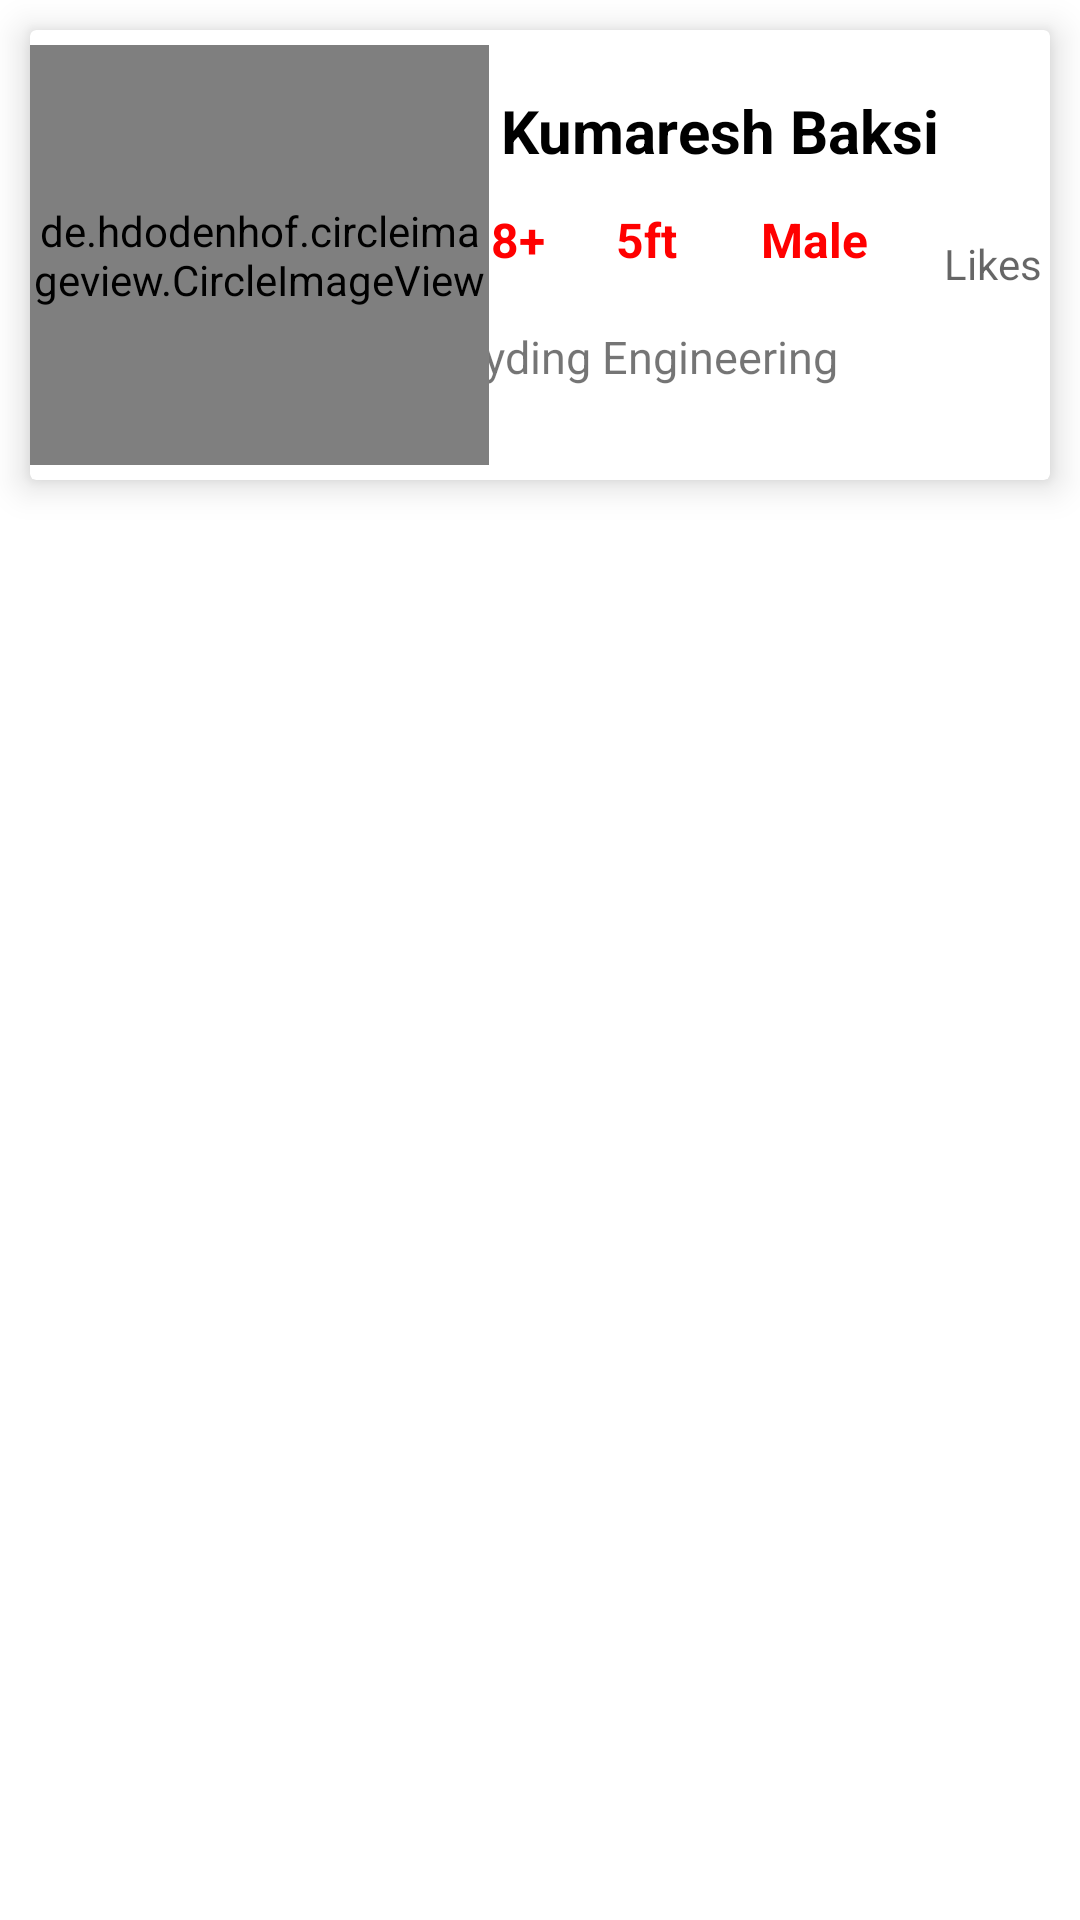

This screen was rendered from an Android layout file. Write that file and the resources it references.
<!-- AndroidManifest.xml: application theme Theme.GFBF -->
<!-- res/layout/singlerow.xml -->
<?xml version="1.0" encoding="utf-8"?>
<androidx.constraintlayout.widget.ConstraintLayout xmlns:android="http://schemas.android.com/apk/res/android"
    xmlns:app="http://schemas.android.com/apk/res-auto"
    xmlns:tools="http://schemas.android.com/tools"
    android:layout_width="match_parent"
    android:layout_height="wrap_content">

    <androidx.cardview.widget.CardView
        android:layout_width="match_parent"
        android:layout_height="150dp"
        android:layout_margin="10dp"
        app:cardElevation="7dp"
        app:layout_constraintEnd_toEndOf="parent"
        app:layout_constraintStart_toStartOf="parent"
        app:layout_constraintTop_toTopOf="parent">

        <de.hdodenhof.circleimageview.CircleImageView
            android:id="@+id/Image"
            android:layout_width="153dp"
            android:layout_height="match_parent"
            android:layout_marginTop="5dp"
            android:layout_marginBottom="5dp"
            android:src="@drawable/defaultprofile" />

        <androidx.constraintlayout.widget.ConstraintLayout
            android:layout_width="match_parent"
            android:layout_height="match_parent"
            android:layout_marginStart="153dp"
            android:layout_marginLeft="153dp"
            android:orientation="horizontal">

            <TextView
                android:id="@+id/Name"
                android:layout_width="wrap_content"
                android:layout_height="wrap_content"

                android:layout_marginBottom="103dp"
                android:foregroundGravity="left"
                android:gravity="start"
                android:text="Kumaresh Baksi"
                android:textColor="#000000"
                android:textSize="20dp"
                android:textStyle="bold"
                app:layout_constraintBottom_toBottomOf="parent"
                app:layout_constraintEnd_toEndOf="parent"
                app:layout_constraintHorizontal_bias="0.098"
                app:layout_constraintStart_toStartOf="parent"
                app:layout_constraintTop_toTopOf="parent"
                app:layout_constraintVertical_bias="1.0" />

            <TextView
                android:id="@+id/Age"
                android:layout_width="wrap_content"
                android:layout_height="wrap_content"
                android:layout_gravity="center|top|left"
                android:layout_marginTop="12dp"
                android:layout_marginBottom="18dp"
                android:gravity="left"
                android:text="18+"
                android:textColor="#FF0000"
                android:textSize="16dp"
                android:textStyle="bold"
                app:layout_constraintBottom_toTopOf="@+id/Profession"
                app:layout_constraintEnd_toStartOf="@+id/Hight"
                app:layout_constraintStart_toStartOf="parent"
                app:layout_constraintTop_toBottomOf="@+id/Name" />

            <TextView
                android:id="@+id/Sex"
                android:layout_width="wrap_content"
                android:layout_height="wrap_content"
                android:layout_gravity="center|top"
                android:layout_marginTop="12dp"
                android:layout_marginEnd="70dp"
                android:layout_marginRight="70dp"
                android:layout_marginBottom="18dp"
                android:text="Male"
                android:textColor="#FF0000"
                android:textSize="16dp"
                android:textStyle="bold"
                app:layout_constraintBottom_toTopOf="@+id/Profession"
                app:layout_constraintEnd_toEndOf="parent"
                app:layout_constraintStart_toEndOf="@+id/Hight"
                app:layout_constraintTop_toBottomOf="@+id/Name" />

            <TextView
                android:id="@+id/Hight"
                android:layout_width="wrap_content"
                android:layout_height="wrap_content"
                android:layout_gravity="center|top"
                android:layout_marginStart="24dp"
                android:layout_marginLeft="24dp"
                android:layout_marginTop="12dp"
                android:layout_marginEnd="28dp"
                android:layout_marginRight="28dp"
                android:text="5ft"
                android:textColor="#FF0000"
                android:textSize="16dp"
                android:textStyle="bold"
                app:layout_constraintBottom_toTopOf="@+id/Profession"
                app:layout_constraintEnd_toStartOf="@+id/Sex"
                app:layout_constraintStart_toEndOf="@+id/Age"
                app:layout_constraintTop_toBottomOf="@+id/Name" />

            <TextView
                android:id="@+id/Profession"
                android:layout_width="219dp"
                android:layout_height="58dp"
                android:layout_marginStart="90dp"
                android:layout_marginLeft="90dp"
                android:layout_marginTop="18dp"
                android:layout_marginEnd="90dp"
                android:layout_marginRight="90dp"
                android:gravity="top|left"
                android:maxLines="2"
                android:text="Styding Engineering"
                android:textSize="15dp"
                app:layout_constraintBottom_toBottomOf="parent"
                app:layout_constraintEnd_toEndOf="parent"
                app:layout_constraintStart_toStartOf="parent"
                app:layout_constraintTop_toBottomOf="@+id/Hight" />

            <TextView
                android:id="@+id/like_textviews"
                android:layout_width="wrap_content"
                android:layout_height="wrap_content"
                android:layout_marginStart="183dp"
                android:layout_marginLeft="183dp"
                android:layout_marginEnd="3dp"
                android:layout_marginRight="3dp"
                android:layout_marginBottom="5dp"
                android:foregroundGravity="center"
                android:gravity="center"
                android:hint="Likes"
                android:textColor="#000000"
                app:layout_constraintBottom_toTopOf="@+id/Profession"
                app:layout_constraintEnd_toEndOf="parent"
                app:layout_constraintHorizontal_bias="1.0"
                app:layout_constraintStart_toStartOf="parent"
                app:layout_constraintTop_toBottomOf="@+id/likeButton" />

            <ImageView
                android:id="@+id/likeButton"
                android:layout_width="wrap_content"
                android:layout_height="wrap_content"
                android:layout_marginStart="32dp"
                android:layout_marginLeft="32dp"
                android:layout_marginTop="48dp"
                android:layout_marginBottom="8dp"
                app:layout_constraintBottom_toTopOf="@+id/like_textviews"
                app:layout_constraintEnd_toEndOf="parent"
                app:layout_constraintHorizontal_bias="0.59"
                app:layout_constraintStart_toEndOf="@+id/Sex"
                app:layout_constraintTop_toTopOf="parent"
                app:srcCompat="@drawable/ic_baseline_favorite_border_24"
                tools:ignore="VectorDrawableCompat" />

        </androidx.constraintlayout.widget.ConstraintLayout>

    </androidx.cardview.widget.CardView>

</androidx.constraintlayout.widget.ConstraintLayout>
<!-- resources referenced by this layout -->
<resources>
  <style name="Theme.GFBF" parent="Theme.MaterialComponents.DayNight.NoActionBar">
          
          <item name="colorPrimary">@color/purple_500</item>
          <item name="colorPrimaryVariant">@color/purple_700</item>
          <item name="colorOnPrimary">@color/white</item>
          
          <item name="colorSecondary">@color/teal_200</item>
          <item name="colorSecondaryVariant">@color/teal_700</item>
          <item name="colorOnSecondary">@color/black</item>
          
          <item name="android:statusBarColor" tools:targetApi="l">?attr/colorPrimaryVariant</item>
          
      </style>
  <color name="purple_500">#C1C1C1</color>
  <color name="purple_700">#CA453B</color>
  <color name="white">#FFFFFFFF</color>
  <color name="teal_200">#000000</color>
  <color name="teal_700">#FF018786</color>
  <color name="black">#FF000000</color>
</resources>
